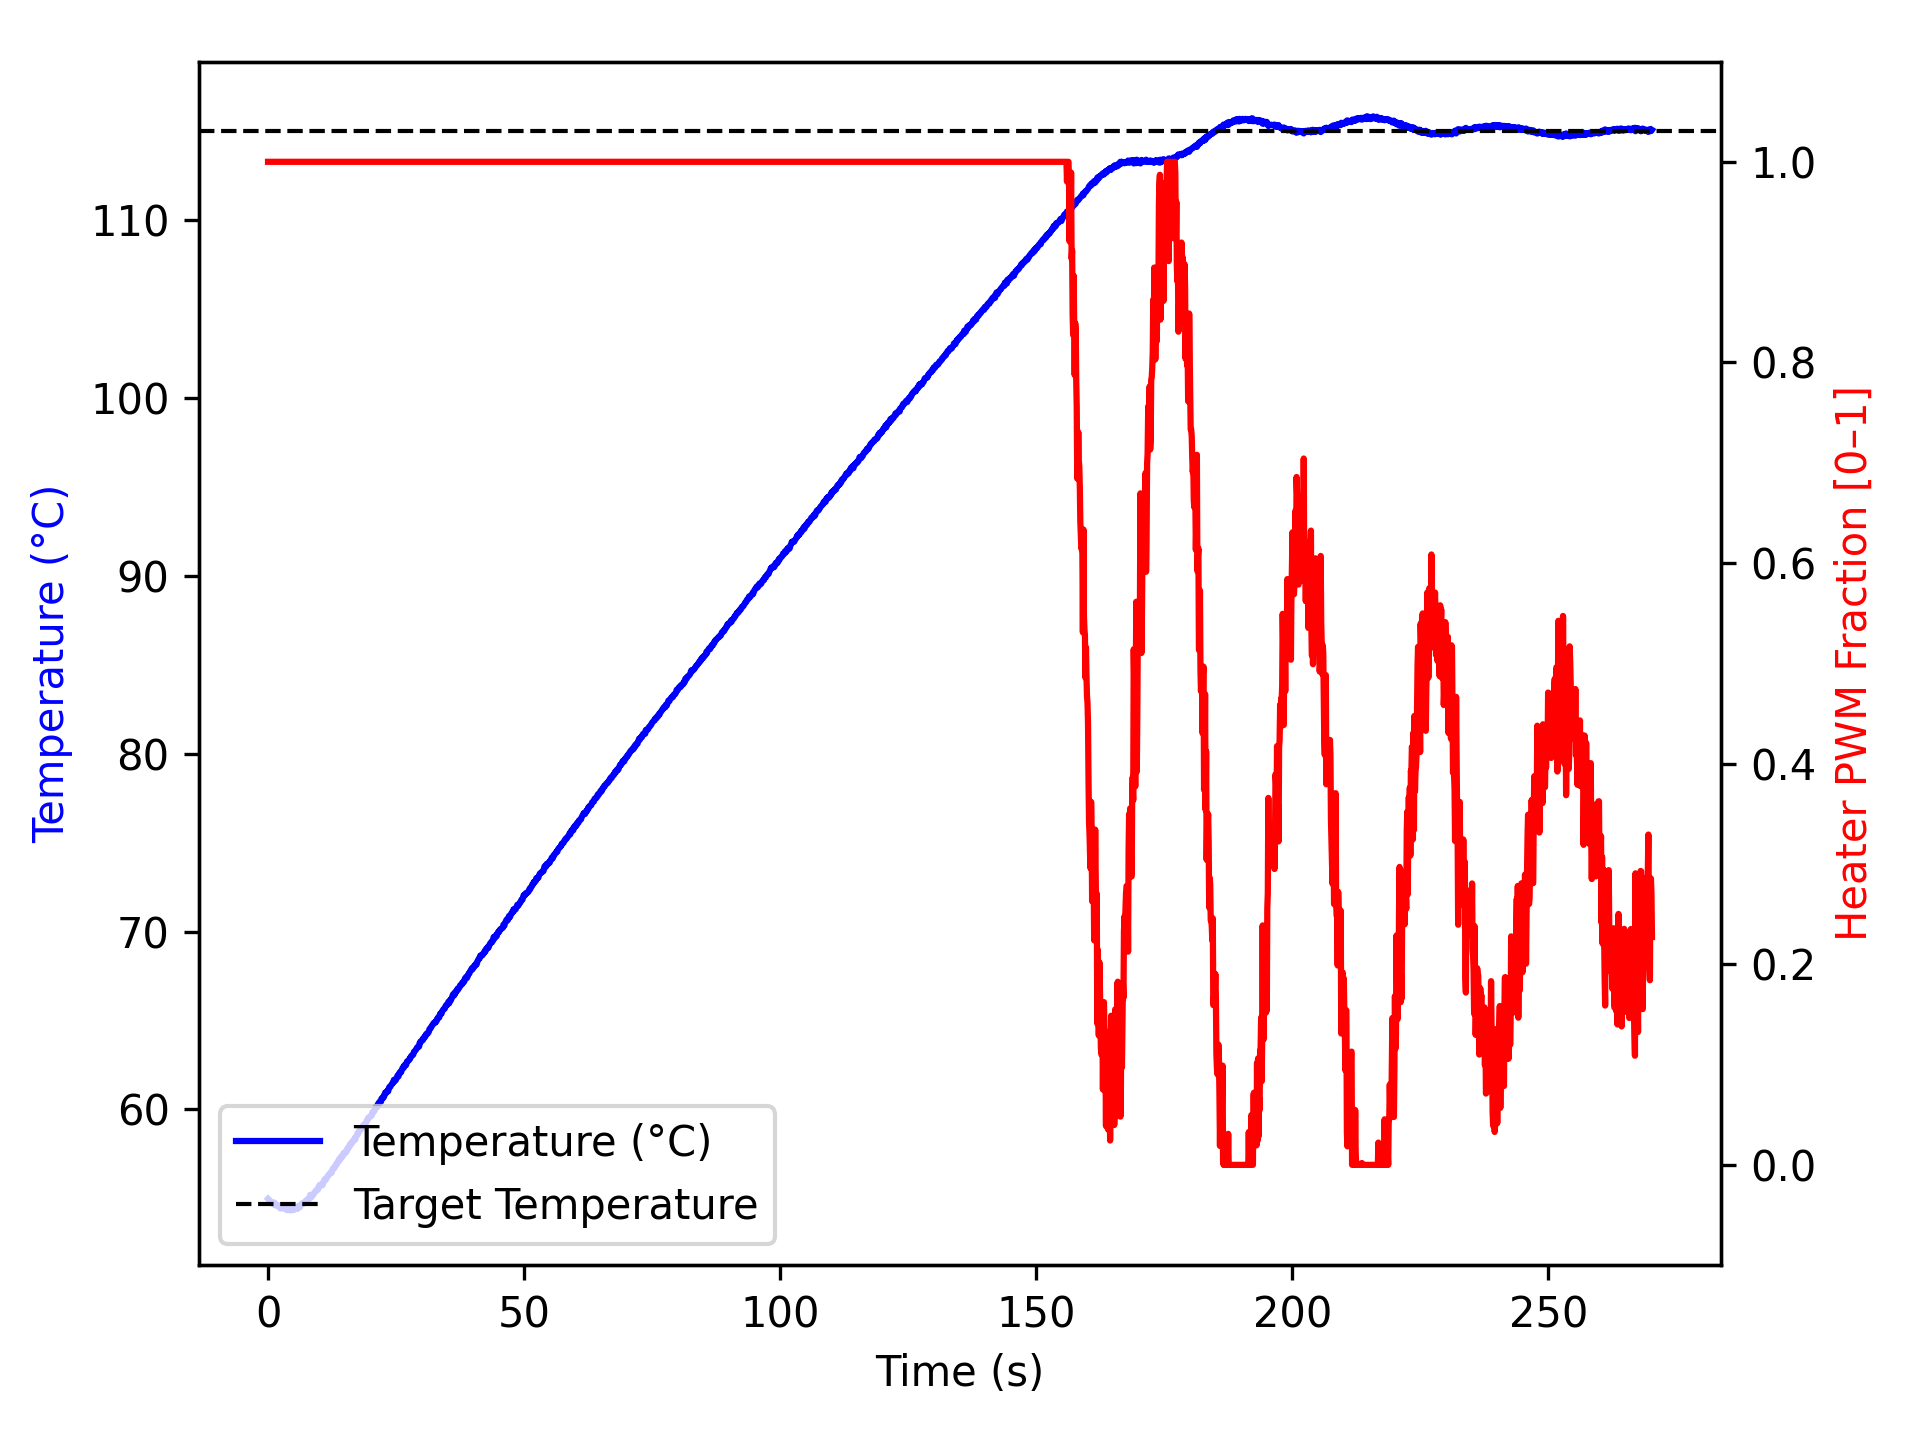

Data behind this chart, as committed beside it:
time_ms, temperature, heater
3, 54.98, 1.0
1105, 54.66, 1.0
1206, 54.77, 1.0
1306, 54.75, 1.0
1406, 54.67, 1.0
1506, 54.61, 1.0
1606, 54.59, 1.0
1706, 54.62, 1.0
1806, 54.62, 1.0
1906, 54.62, 1.0
2007, 54.59, 1.0
2107, 54.59, 1.0
2208, 54.52, 1.0
2310, 54.49, 1.0
2411, 54.43, 1.0
2512, 54.48, 1.0
2613, 54.54, 1.0
2713, 54.5, 1.0
2813, 54.48, 1.0
2913, 54.45, 1.0
3013, 54.45, 1.0
3113, 54.43, 1.0
3213, 54.43, 1.0
3314, 54.45, 1.0
3415, 54.48, 1.0
3515, 54.38, 1.0
3615, 54.37, 1.0
3716, 54.36, 1.0
3816, 54.34, 1.0
3916, 54.38, 1.0
4017, 54.38, 1.0
4117, 54.47, 1.0
4217, 54.38, 1.0
4317, 54.41, 1.0
4417, 54.32, 1.0
4517, 54.34, 1.0
4617, 54.4, 1.0
4717, 54.41, 1.0
4817, 54.45, 1.0
4917, 54.34, 1.0
5017, 54.34, 1.0
5117, 54.38, 1.0
5217, 54.41, 1.0
5317, 54.47, 1.0
5418, 54.48, 1.0
5519, 54.5, 1.0
5619, 54.47, 1.0
5720, 54.41, 1.0
5820, 54.5, 1.0
5920, 54.56, 1.0
6021, 54.54, 1.0
6121, 54.59, 1.0
6221, 54.5, 1.0
6322, 54.57, 1.0
6422, 54.63, 1.0
6522, 54.66, 1.0
6622, 54.72, 1.0
6722, 54.72, 1.0
6822, 54.7, 1.0
6922, 54.75, 1.0
... 2,624 more rows
